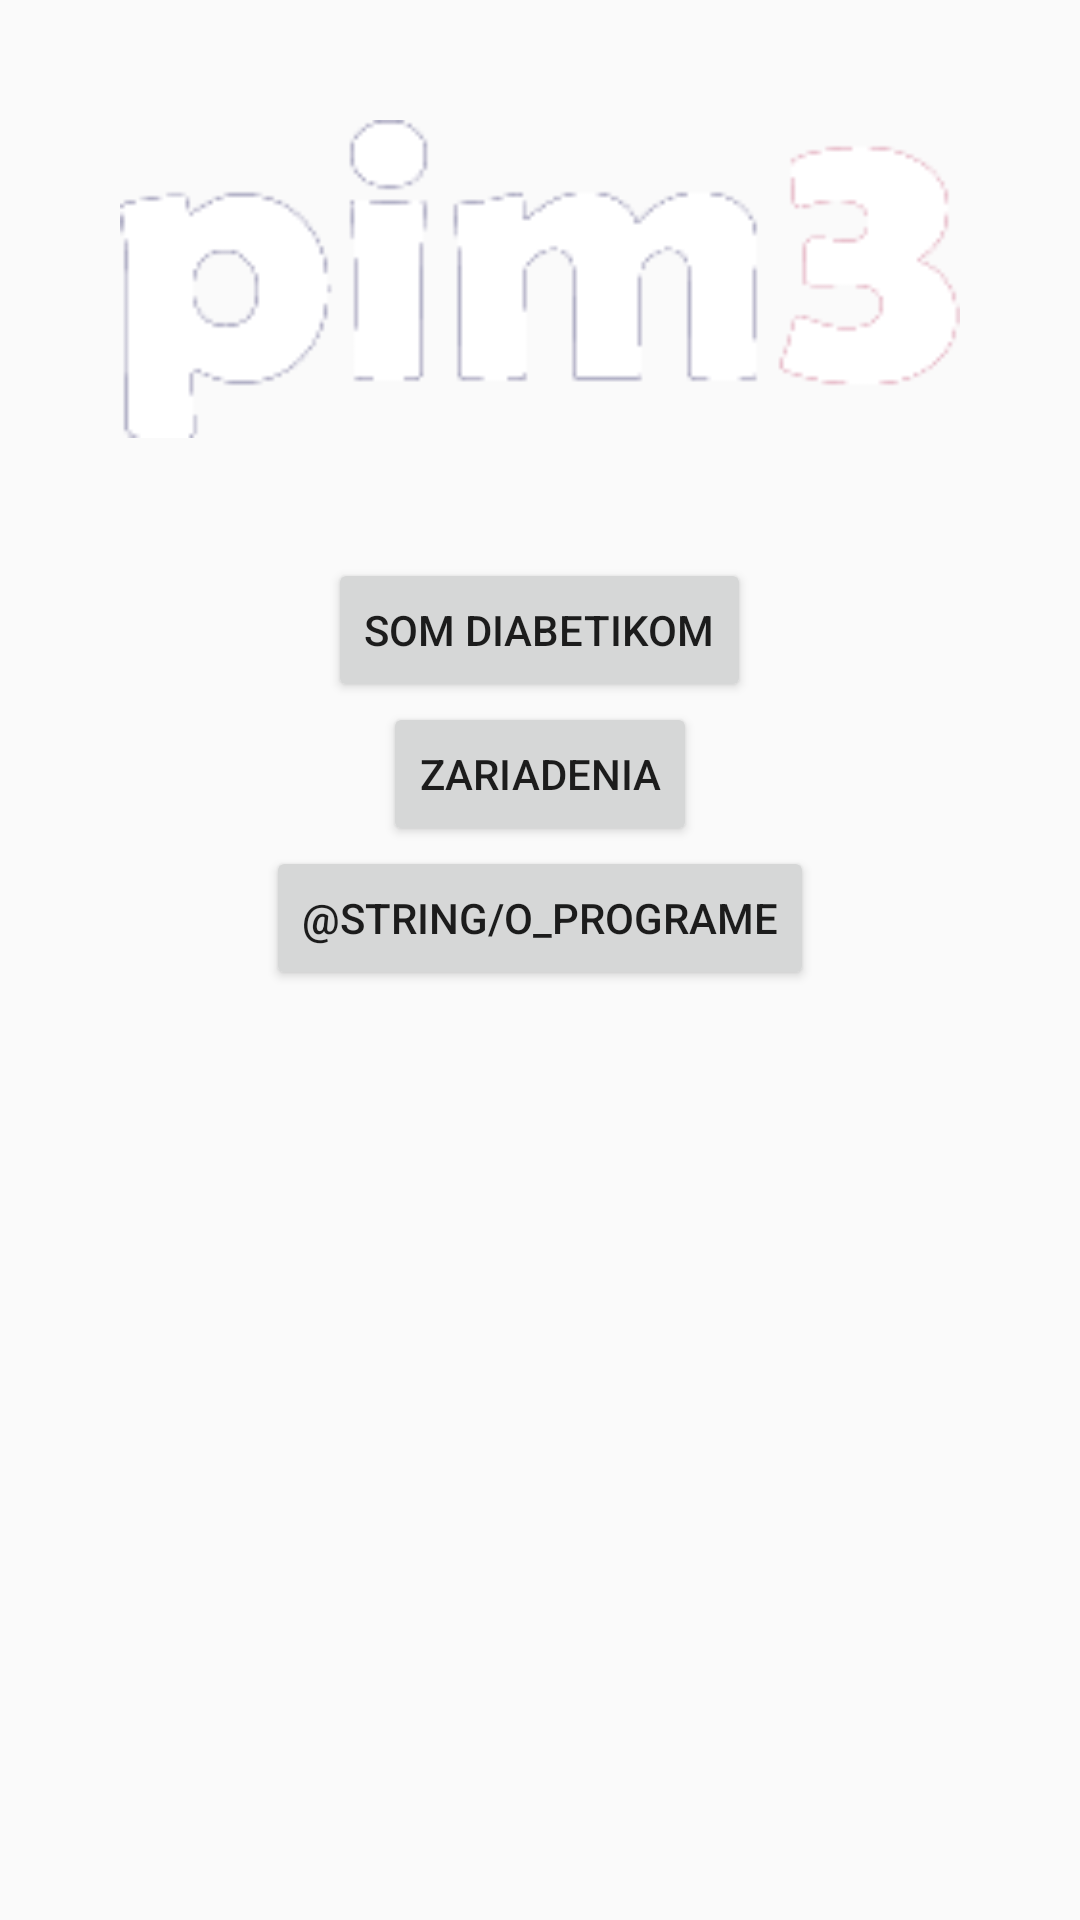

Write the Android layout XML for this screen, with the resource values it uses.
<!-- AndroidManifest.xml: application theme AppTheme -->
<!-- res/layout/main_menu.xml -->
<?xml version="1.0" encoding="utf-8"?>
<LinearLayout xmlns:android="http://schemas.android.com/apk/res/android"
    android:orientation="vertical" android:layout_width="match_parent"
    android:layout_height="match_parent">


    <ImageView
        android:layout_width="match_parent"
        android:layout_height="wrap_content"
        android:id="@+id/imageView"
        android:layout_gravity="center_horizontal"
        android:src="@drawable/logo"
        android:adjustViewBounds="true"
        android:padding="40dp"
        />

    <Button
        android:layout_width="wrap_content"
        android:layout_height="wrap_content"
        android:text="@string/som_diabetikom"
        android:id="@+id/somDiabetikom"
        android:layout_gravity="center_horizontal" />

    <Button
        android:layout_width="wrap_content"
        android:layout_height="wrap_content"
        android:text="@string/zariadenia"
        android:id="@+id/zariadenia"
        android:layout_gravity="center_horizontal" />

    <Button
        android:layout_width="wrap_content"
        android:layout_height="wrap_content"
        android:text="@string/o_programe"
        android:id="@+id/oPrograme"
        android:layout_gravity="center_horizontal" />

</LinearLayout>
<!-- resources referenced by this layout -->
<resources>
  <!-- drawable logo: png bitmap (drawable-hdpi, 4014 bytes) -->
  <string name="som_diabetikom">Som diabetikom</string>
  <string name="zariadenia">Zariadenia</string>
  <style name="AppTheme" parent="Theme.AppCompat.Light.DarkActionBar">
          <item name="android:windowActionBar">false</item>
          <item name="android:windowNoTitle">true</item>
          <item name="android:windowFullscreen">true</item>
      </style>
</resources>
